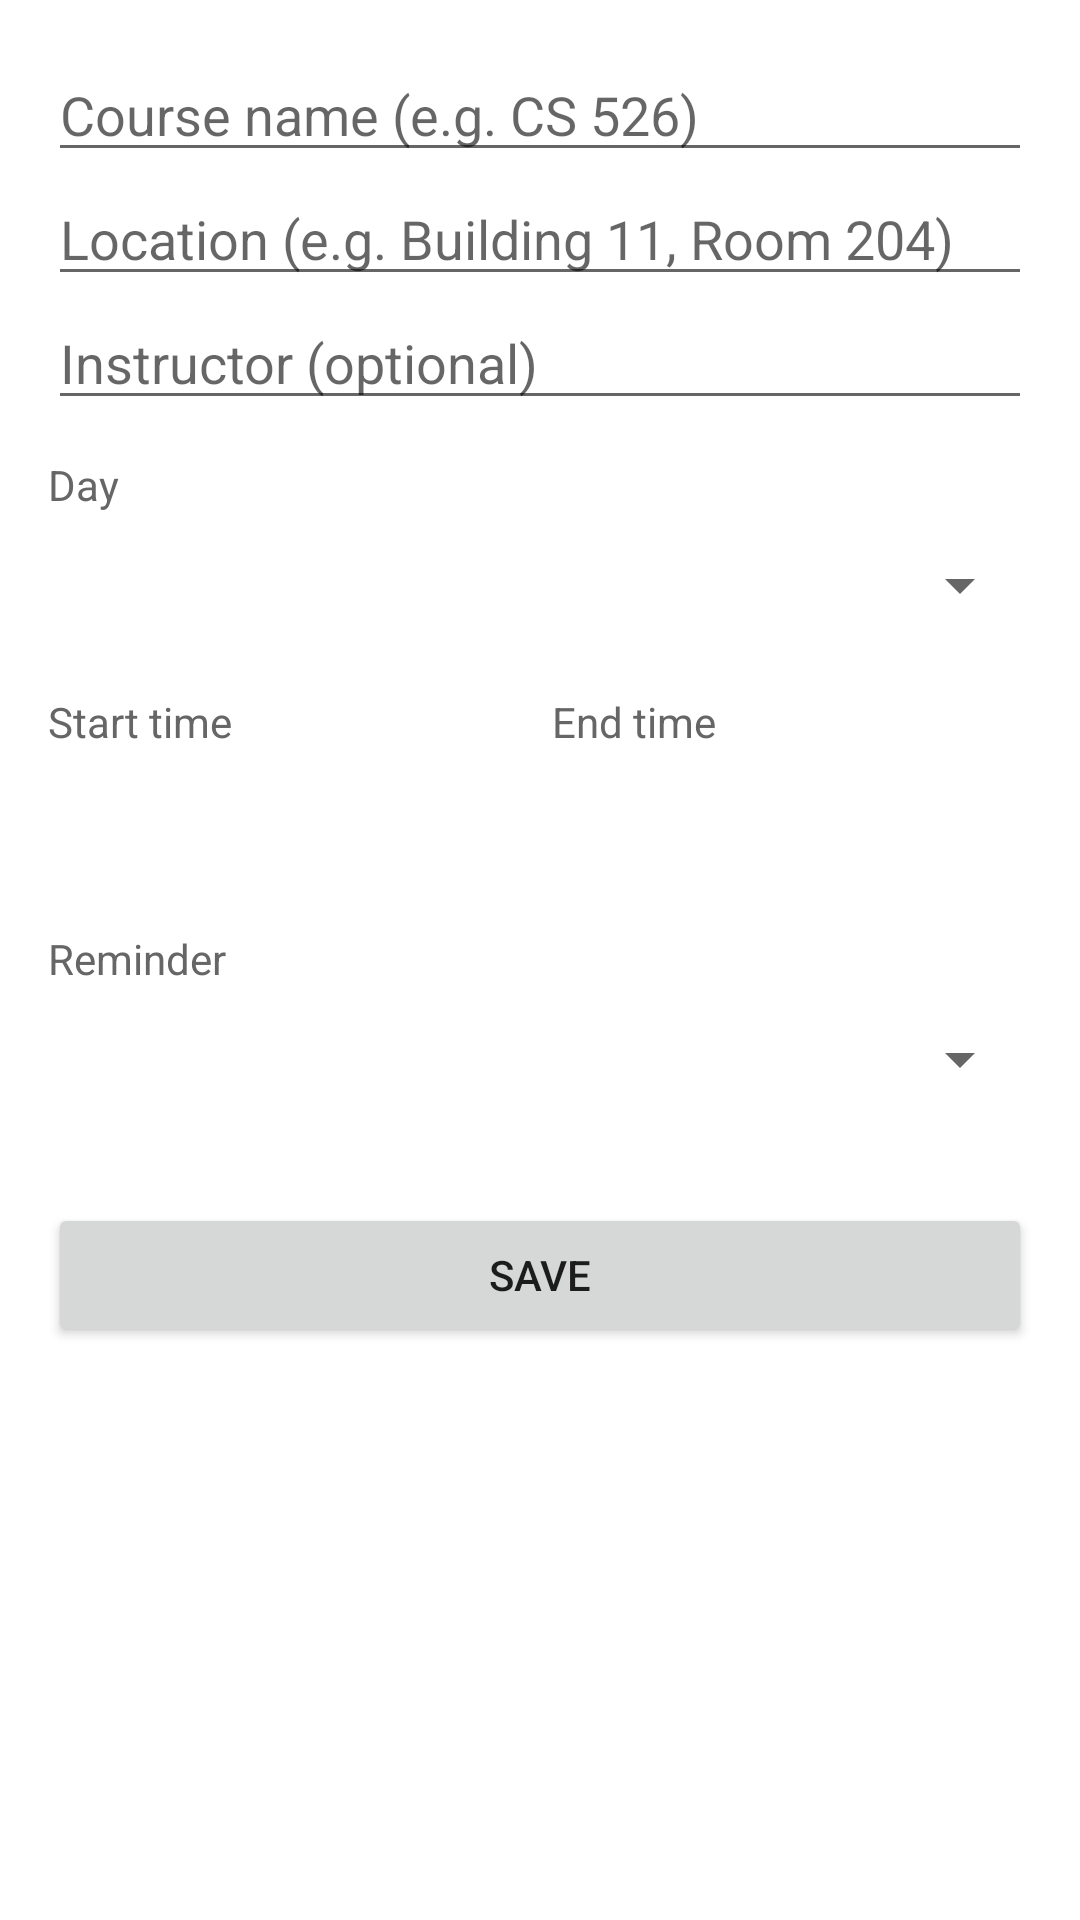

Android layout source for this screen:
<!-- AndroidManifest.xml: application theme Theme.StudentPlanner -->
<!-- res/layout/activity_class_edit.xml -->
<?xml version="1.0" encoding="utf-8"?>
<ScrollView xmlns:android="http://schemas.android.com/apk/res/android"
    android:layout_width="match_parent"
    android:layout_height="match_parent"
>

    <LinearLayout
        android:layout_width="match_parent"
        android:layout_height="wrap_content"
        android:orientation="vertical"
        android:padding="16dp">

        <EditText
            android:id="@+id/editCourse"
            android:layout_width="match_parent"
            android:layout_height="wrap_content"
            android:hint="@string/hint_course"
            android:importantForAutofill="no"
            android:inputType="textCapWords" />

        <EditText
            android:id="@+id/editLocation"
            android:layout_width="match_parent"
            android:layout_height="wrap_content"
            android:hint="@string/hint_location"
            android:importantForAutofill="no"
            android:inputType="textCapWords" />

        <EditText
            android:id="@+id/editInstructor"
            android:layout_width="match_parent"
            android:layout_height="wrap_content"
            android:hint="@string/hint_instructor"
            android:importantForAutofill="no"
            android:inputType="textPersonName" />

        <TextView
            style="@style/FieldLabel"
            android:layout_width="wrap_content"
            android:layout_height="wrap_content"
            android:text="@string/label_day" />

        <Spinner
            android:id="@+id/spinnerDay"
            android:layout_width="match_parent"
            android:layout_height="48dp" />

        <LinearLayout
            android:layout_width="match_parent"
            android:layout_height="wrap_content"
            android:orientation="horizontal">

            <LinearLayout
                android:layout_width="0dp"
                android:layout_height="wrap_content"
                android:layout_marginEnd="8dp"
                android:layout_weight="1"
                android:orientation="vertical">

                <TextView
                    style="@style/FieldLabel"
                    android:layout_width="wrap_content"
                    android:layout_height="wrap_content"
                    android:text="@string/label_start" />

                <Button
                    android:id="@+id/buttonStart"
                    style="@style/Widget.MaterialComponents.Button.OutlinedButton"
                    android:layout_width="match_parent"
                    android:layout_height="wrap_content" />
            </LinearLayout>

            <LinearLayout
                android:layout_width="0dp"
                android:layout_height="wrap_content"
                android:layout_weight="1"
                android:orientation="vertical">

                <TextView
                    style="@style/FieldLabel"
                    android:layout_width="wrap_content"
                    android:layout_height="wrap_content"
                    android:text="@string/label_end" />

                <Button
                    android:id="@+id/buttonEnd"
                    style="@style/Widget.MaterialComponents.Button.OutlinedButton"
                    android:layout_width="match_parent"
                    android:layout_height="wrap_content" />
            </LinearLayout>
        </LinearLayout>

        <TextView
            style="@style/FieldLabel"
            android:layout_width="wrap_content"
            android:layout_height="wrap_content"
            android:text="@string/label_reminder" />

        <Spinner
            android:id="@+id/spinnerReminder"
            android:layout_width="match_parent"
            android:layout_height="48dp" />

        <Button
            android:id="@+id/buttonSave"
            android:layout_width="match_parent"
            android:layout_height="wrap_content"
            android:layout_marginTop="24dp"
            android:text="@string/save" />

        <Button
            android:id="@+id/buttonDelete"
            style="@style/Widget.MaterialComponents.Button.TextButton"
            android:layout_width="match_parent"
            android:layout_height="wrap_content"
            android:text="@string/delete"
            android:textColor="@color/priority_high"
            android:visibility="gone" />

    </LinearLayout>
</ScrollView>
<!-- resources referenced by this layout -->
<resources>
  <color name="priority_high">#D32F2F</color>
  <string name="delete">Delete</string>
  <string name="hint_course">Course name (e.g. CS 526)</string>
  <string name="hint_instructor">Instructor (optional)</string>
  <string name="hint_location">Location (e.g. Building 11, Room 204)</string>
  <string name="label_day">Day</string>
  <string name="label_end">End time</string>
  <string name="label_reminder">Reminder</string>
  <string name="label_start">Start time</string>
  <string name="save">Save</string>
  <style name="FieldLabel">
          <item name="android:textSize">14sp</item>
          <item name="android:textColor">@color/text_secondary</item>
          <item name="android:layout_marginTop">12dp</item>
      </style>
  <style name="Theme.StudentPlanner" parent="Theme.MaterialComponents.Light.DarkActionBar">
          <item name="colorPrimary">@color/primary</item>
          <item name="colorPrimaryVariant">@color/primary_dark</item>
          <item name="colorSecondary">@color/primary</item>
          <item name="colorOnPrimary">@color/white</item>
      </style>
  <color name="text_secondary">#666666</color>
  <color name="primary">#1E5AA8</color>
  <color name="primary_dark">#164682</color>
  <color name="white">#FFFFFF</color>
</resources>
